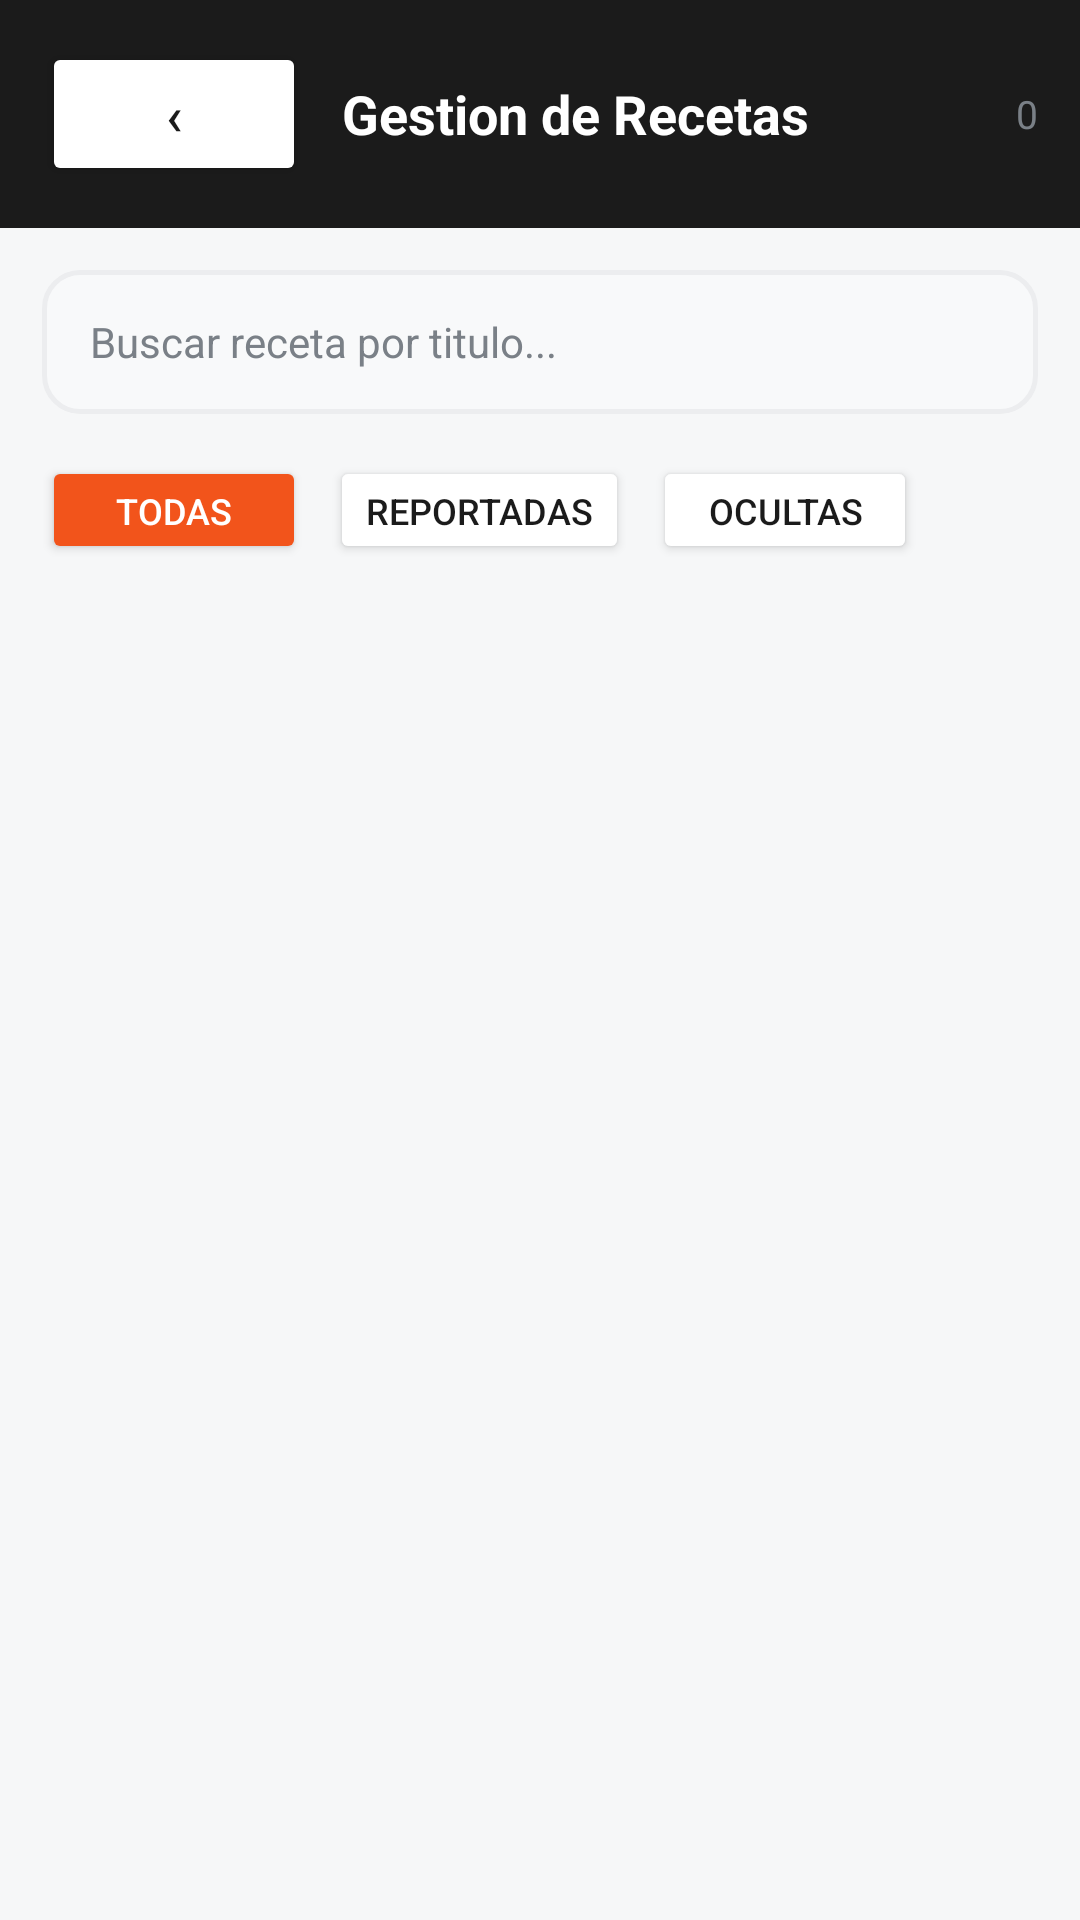

This screen was rendered from an Android layout file. Write that file and the resources it references.
<!-- AndroidManifest.xml: application theme Theme.RecetasLID -->
<!-- res/layout/activity_admin_recetas.xml -->
<?xml version="1.0" encoding="utf-8"?>
<LinearLayout xmlns:android="http://schemas.android.com/apk/res/android"
    android:layout_width="match_parent"
    android:layout_height="match_parent"
    android:orientation="vertical"
    android:background="@color/fondo_pantalla">

    <LinearLayout
        android:layout_width="match_parent"
        android:layout_height="wrap_content"
        android:orientation="horizontal"
        android:background="@color/barra_admin"
        android:padding="14dp"
        android:gravity="center_vertical">

        <Button
            android:id="@+id/btnVolver"
            android:layout_width="wrap_content"
            android:layout_height="wrap_content"
            android:text="‹"
            android:textColor="@color/texto_principal"
            android:backgroundTint="@color/superficie"
            android:textSize="18sp"
            android:paddingStart="14dp"
            android:paddingEnd="14dp" />

        <TextView
            android:layout_width="0dp"
            android:layout_height="wrap_content"
            android:layout_weight="1"
            android:text="Gestion de Recetas"
            android:textColor="@color/blanco"
            android:textSize="18sp"
            android:textStyle="bold"
            android:layout_marginStart="12dp" />

        <TextView
            android:id="@+id/txtConteo"
            android:layout_width="wrap_content"
            android:layout_height="wrap_content"
            android:text="0"
            android:textColor="@color/texto_secundario"
            android:textSize="13sp" />
    </LinearLayout>

    <EditText
        android:id="@+id/etBuscar"
        android:layout_width="match_parent"
        android:layout_height="48dp"
        android:background="@drawable/bg_campo"
        android:hint="Buscar receta por titulo..."
        android:textColorHint="@color/gris"
        android:textColor="@color/texto_principal"
        android:textSize="14sp"
        android:paddingStart="16dp"
        android:paddingEnd="16dp"
        android:layout_margin="14dp"
        android:inputType="text"
        android:singleLine="true" />

    <LinearLayout
        android:layout_width="match_parent"
        android:layout_height="wrap_content"
        android:orientation="horizontal"
        android:paddingStart="14dp"
        android:paddingEnd="14dp"
        android:paddingBottom="8dp">

        <Button
            android:id="@+id/btnFiltroTodas"
            android:layout_width="wrap_content"
            android:layout_height="36dp"
            android:text="Todas"
            android:textSize="12sp"
            android:textColor="@color/blanco"
            android:backgroundTint="@color/naranja"
            android:layout_marginEnd="8dp" />

        <Button
            android:id="@+id/btnFiltroReportadas"
            android:layout_width="wrap_content"
            android:layout_height="36dp"
            android:text="Reportadas"
            android:textSize="12sp"
            android:textColor="@color/texto_principal"
            android:backgroundTint="@color/superficie"
            android:layout_marginEnd="8dp" />

        <Button
            android:id="@+id/btnFiltroOcultas"
            android:layout_width="wrap_content"
            android:layout_height="36dp"
            android:text="Ocultas"
            android:textSize="12sp"
            android:textColor="@color/texto_principal"
            android:backgroundTint="@color/superficie" />
    </LinearLayout>

    <TextView
        android:id="@+id/txtVacio"
        android:layout_width="match_parent"
        android:layout_height="wrap_content"
        android:padding="20dp"
        android:gravity="center"
        android:text="No se encontraron recetas."
        android:textColor="@color/texto_secundario"
        android:visibility="gone" />

    <androidx.recyclerview.widget.RecyclerView
        android:id="@+id/recyclerRecetas"
        android:layout_width="match_parent"
        android:layout_height="match_parent"
        android:padding="14dp"
        android:clipToPadding="false" />
</LinearLayout>
<!-- resources referenced by this layout -->
<resources>
  <color name="barra_admin">#1B1B1B</color>
  <color name="blanco">#FFFFFF</color>
  <color name="fondo_pantalla">#F6F7F8</color>
  <color name="gris">#7A8087</color>
  <color name="naranja">#F2541B</color>
  <color name="superficie">#FFFFFF</color>
  <color name="texto_principal">#1B1B1B</color>
  <color name="texto_secundario">#7A8087</color>
  <!-- drawable bg_campo (drawable) -->
  <?xml version="1.0" encoding="utf-8"?>
  <selector xmlns:android="http://schemas.android.com/apk/res/android">
      <item android:state_focused="true" android:drawable="@drawable/bg_campo_focused" />
      <item android:drawable="@drawable/bg_campo_normal" />
  </selector>
  <style name="Theme.RecetasLID" parent="Theme.MaterialComponents.DayNight.NoActionBar">
          <item name="colorPrimary">@color/naranja</item>
          <item name="colorPrimaryVariant">@color/naranja_oscuro</item>
          <item name="colorOnPrimary">@color/blanco</item>
          <item name="colorSecondary">@color/naranja</item>
          <item name="colorOnSecondary">@color/blanco</item>
          <item name="android:statusBarColor">@color/naranja_oscuro</item>
          <item name="android:windowBackground">@color/fondo_pantalla</item>
          <item name="android:textColorPrimary">@color/texto_principal</item>
          <item name="android:textColorSecondary">@color/texto_secundario</item>
          <item name="android:textColorHint">@color/texto_secundario</item>
          <item name="android:editTextColor">@color/texto_principal</item>
      </style>
  <!-- drawable bg_campo_focused (drawable) -->
  <?xml version="1.0" encoding="utf-8"?>
  <shape xmlns:android="http://schemas.android.com/apk/res/android" android:shape="rectangle">
      <solid android:color="@color/superficie" />
      <corners android:radius="12dp" />
      <stroke android:width="2dp" android:color="@color/naranja" />
  </shape>
  <!-- drawable bg_campo_normal (drawable) -->
  <?xml version="1.0" encoding="utf-8"?>
  <shape xmlns:android="http://schemas.android.com/apk/res/android" android:shape="rectangle">
      <solid android:color="@color/campo_fondo" />
      <corners android:radius="12dp" />
      <stroke android:width="1.5dp" android:color="@color/linea" />
  </shape>
  <color name="naranja_oscuro">#C8410F</color>
  <color name="campo_fondo">#F8F9FA</color>
  <color name="linea">#ECEDEF</color>
</resources>
